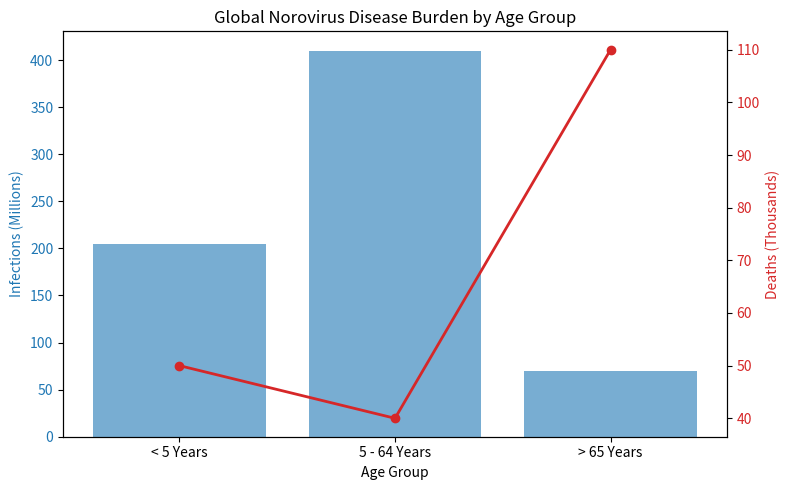
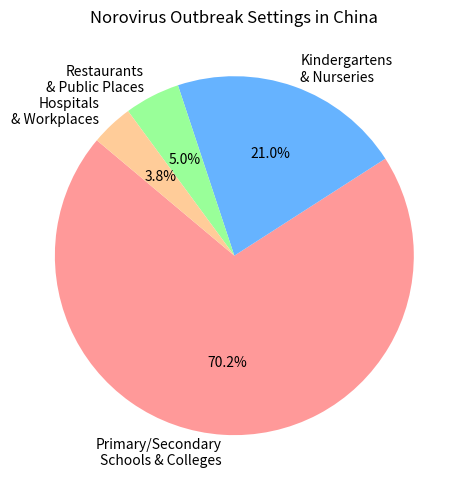
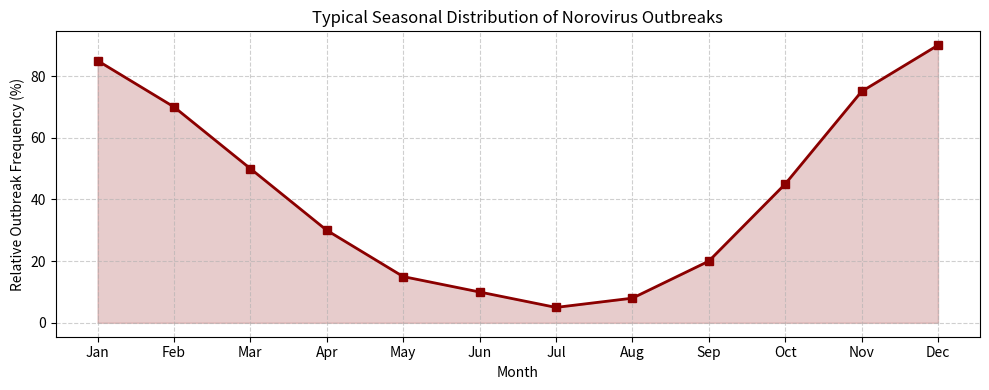

Recreate these plots in Python, in order.
import os

import matplotlib.pyplot as plt


def create_charts(output_dir):
    os.makedirs(output_dir, exist_ok=True)

    # Chart 1: Global Disease Burden by Age (Mock/Representative Data based on epidemiology)
    labels = ["< 5 Years", "5 - 64 Years", "> 65 Years"]
    cases = [205, 410, 70]  # in millions (Total ~685M)
    deaths = [50, 40, 110]  # in thousands (Total ~200K)

    fig, ax1 = plt.subplots(figsize=(8, 5))
    color = "tab:blue"
    ax1.set_xlabel("Age Group")
    ax1.set_ylabel("Infections (Millions)", color=color)
    ax1.bar(labels, cases, color=color, alpha=0.6, label="Infections")
    ax1.tick_params(axis="y", labelcolor=color)

    ax2 = ax1.twinx()
    color = "tab:red"
    ax2.set_ylabel("Deaths (Thousands)", color=color)
    ax2.plot(labels, deaths, color=color, marker="o", linewidth=2, label="Deaths")
    ax2.tick_params(axis="y", labelcolor=color)

    plt.title("Global Norovirus Disease Burden by Age Group")
    fig.tight_layout()
    plt.savefig(os.path.join(output_dir, "burden_by_age.png"), dpi=300)
    plt.close()

    # Chart 2: Outbreak Settings in China
    settings = [
        "Primary/Secondary\nSchools & Colleges",
        "Kindergartens\n& Nurseries",
        "Restaurants\n& Public Places",
        "Hospitals\n& Workplaces",
    ]
    percentages = [70.2, 21.0, 5.0, 3.8]

    plt.figure(figsize=(8, 5))
    plt.pie(
        percentages,
        labels=settings,
        autopct="%1.1f%%",
        startangle=140,
        colors=["#ff9999", "#66b3ff", "#99ff99", "#ffcc99"],
    )
    plt.title("Norovirus Outbreak Settings in China")
    plt.tight_layout()
    plt.savefig(os.path.join(output_dir, "outbreak_settings.png"), dpi=300)
    plt.close()

    # Chart 3: Seasonality (Representative data)
    months = [
        "Jan",
        "Feb",
        "Mar",
        "Apr",
        "May",
        "Jun",
        "Jul",
        "Aug",
        "Sep",
        "Oct",
        "Nov",
        "Dec",
    ]
    # Example incidence curve peaking in winter
    incidence = [85, 70, 50, 30, 15, 10, 5, 8, 20, 45, 75, 90]

    plt.figure(figsize=(10, 4))
    plt.plot(months, incidence, marker="s", color="#8B0000", linewidth=2)
    plt.fill_between(months, incidence, color="#8B0000", alpha=0.2)
    plt.title("Typical Seasonal Distribution of Norovirus Outbreaks")
    plt.xlabel("Month")
    plt.ylabel("Relative Outbreak Frequency (%)")
    plt.grid(True, linestyle="--", alpha=0.6)
    plt.tight_layout()
    plt.savefig(os.path.join(output_dir, "seasonality.png"), dpi=300)
    plt.close()


if __name__ == "__main__":
    create_charts("review_materials")
